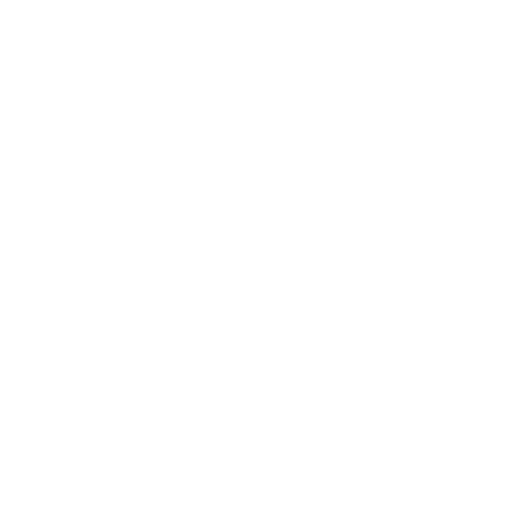
t = 0.00 s
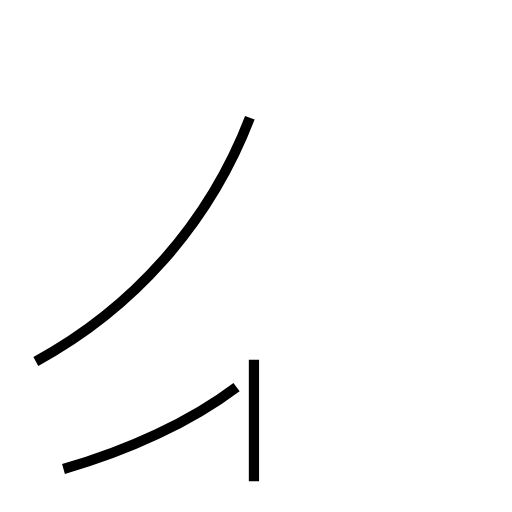
t = 1.89 s
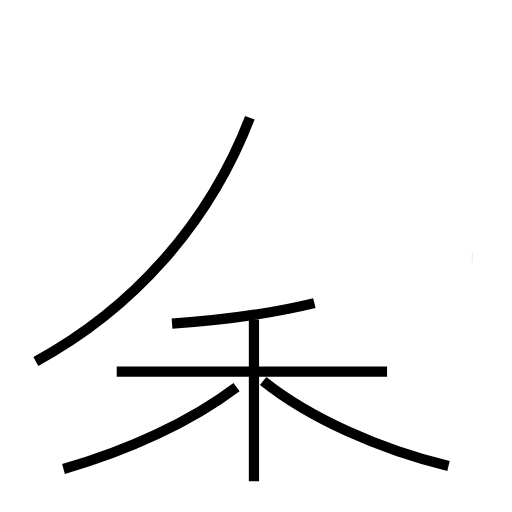
t = 3.82 s
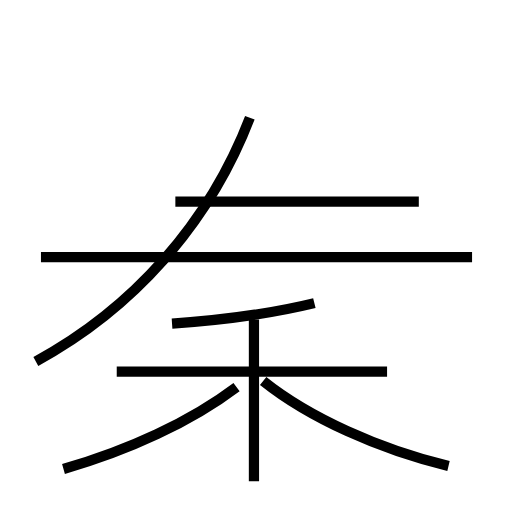
t = 5.80 s
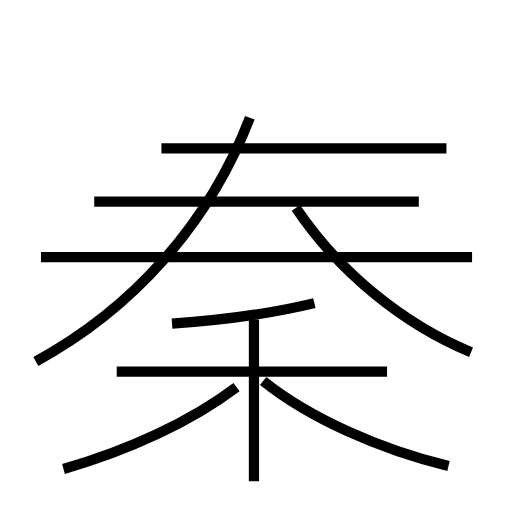
t = 7.55 s
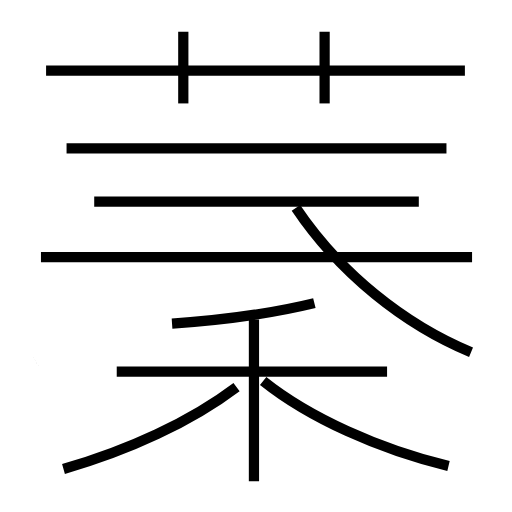
t = 9.47 s

The animated SVG that drew these frames (rendered in a browser with its animation timeline set to each time). Animation: 13 SMIL elements (animate=13); one cycle of 9.47 s.

<?xml version='1.0' encoding='utf-8'?>
<svg viewBox="0.0 -6.0 50.0 50.0" version="1.1" xmlns="http://www.w3.org/2000/svg"><rect x="-1000" y="-1000" width="2000" height="2000" stroke="white" fill="white" /><g style="fill:none;stroke:#000000;stroke-width:1"><path d="M 3.5 -8.7 C 12.9 -13.8 20.4 -22.1 24.4 -32.5 " transform="translate(0.0 38.0)" stroke-dasharray="32.345125108750615" stroke-dashoffset="32.345125108750615"><animate attributeName="stroke-dashoffset" from="32.345125108750615" to="0" dur="0.9703537532625184s" begin="0s; anim_end.end" fill="freeze" id="anim0" /></path><path d="M 6.2 1.8 C 12.5 0.0 18.6 -2.8 23.1 -6.2 " transform="translate(0.0 38.0)" stroke-dasharray="18.798083563502413" stroke-dashoffset="18.798083563502413"><animate attributeName="stroke-dashoffset" from="18.798083563502413" to="0" dur="0.5639425069050724s" begin="anim0.end" fill="freeze" id="anim1" /></path><path d="M 24.8 3.0 L 24.8 -12.8 " transform="translate(0.0 38.0)" stroke-dasharray="15.8" stroke-dashoffset="15.8"><animate attributeName="stroke-dashoffset" from="15.8" to="0" dur="0.474s" begin="anim1.end" fill="freeze" id="anim2" /></path><path d="M 37.8 -7.7 L 11.4 -7.7 " transform="translate(0.0 38.0)" stroke-dasharray="26.4" stroke-dashoffset="26.4"><animate attributeName="stroke-dashoffset" from="26.4" to="0" dur="0.7919999999999999s" begin="anim2.end" fill="freeze" id="anim3" /></path><path d="M 16.8 -12.4 C 21.2 -12.7 26.6 -13.4 30.7 -14.4 " transform="translate(0.0 38.0)" stroke-dasharray="14.058212789000502" stroke-dashoffset="14.058212789000502"><animate attributeName="stroke-dashoffset" from="14.058212789000502" to="0" dur="0.42174638367001505s" begin="anim3.end" fill="freeze" id="anim4" /></path><path d="M 43.8 1.5 C 37.1 -0.1 30.2 -3.2 25.7 -6.8 " transform="translate(0.0 38.0)" stroke-dasharray="20.057308980499286" stroke-dashoffset="20.057308980499286"><animate attributeName="stroke-dashoffset" from="20.057308980499286" to="0" dur="0.6017192694149786s" begin="anim4.end" fill="freeze" id="anim5" /></path><path d="M 46.1 -18.9 L 4.0 -18.9 " transform="translate(0.0 38.0)" stroke-dasharray="42.1" stroke-dashoffset="42.1"><animate attributeName="stroke-dashoffset" from="42.1" to="0" dur="1.263s" begin="anim5.end" fill="freeze" id="anim6" /></path><path d="M 40.9 -24.3 L 9.2 -24.3 " transform="translate(0.0 38.0)" stroke-dasharray="31.7" stroke-dashoffset="31.7"><animate attributeName="stroke-dashoffset" from="31.7" to="0" dur="0.951s" begin="anim6.end" fill="freeze" id="anim7" /></path><path d="M 46.0 -9.6 C 39.5 -12.3 33.2 -17.3 28.9 -23.7 " transform="translate(0.0 38.0)" stroke-dasharray="22.471542547416156" stroke-dashoffset="22.471542547416156"><animate attributeName="stroke-dashoffset" from="22.471542547416156" to="0" dur="0.6741462764224847s" begin="anim7.end" fill="freeze" id="anim8" /></path><path d="M 43.6 -29.5 L 6.5 -29.5 " transform="translate(0.0 38.0)" stroke-dasharray="37.1" stroke-dashoffset="37.1"><animate attributeName="stroke-dashoffset" from="37.1" to="0" dur="1.113s" begin="anim8.end" fill="freeze" id="anim9" /></path><path d="M 17.9 -33.9 L 17.9 -40.9 " transform="translate(0.0 38.0)" stroke-dasharray="7.0" stroke-dashoffset="7.0"><animate attributeName="stroke-dashoffset" from="7.0" to="0" dur="0.21s" begin="anim9.end" fill="freeze" id="anim10" /></path><path d="M 45.4 -37.1 L 4.5 -37.1 " transform="translate(0.0 38.0)" stroke-dasharray="40.9" stroke-dashoffset="40.9"><animate attributeName="stroke-dashoffset" from="40.9" to="0" dur="1.2269999999999999s" begin="anim10.end" fill="freeze" id="anim11" /></path><path d="M 31.7 -33.9 L 31.7 -40.9" transform="translate(0.0 38.0)" stroke-dasharray="7.0" stroke-dashoffset="7.0"><animate attributeName="stroke-dashoffset" from="7.0" to="0" dur="0.21s" begin="anim11.end" fill="freeze" id="anim_end" /></path></g></svg>
